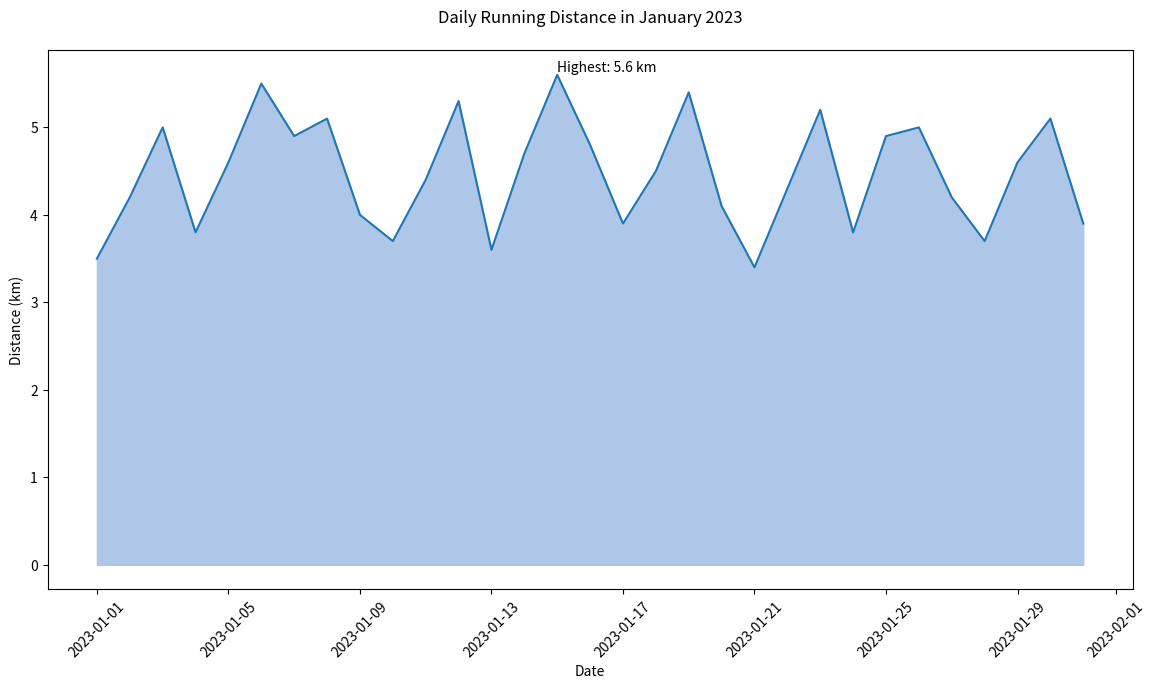

The script that saved this image:

import seaborn as sns
import pandas as pd
import matplotlib.pyplot as plt

# Creating the DataFrame
data = {
    'Date': ["2023-01-01", "2023-01-02", "2023-01-03", "2023-01-04", "2023-01-05",
             "2023-01-06", "2023-01-07", "2023-01-08", "2023-01-09", "2023-01-10",
             "2023-01-11", "2023-01-12", "2023-01-13", "2023-01-14", "2023-01-15",
             "2023-01-16", "2023-01-17", "2023-01-18", "2023-01-19", "2023-01-20",
             "2023-01-21", "2023-01-22", "2023-01-23", "2023-01-24", "2023-01-25",
             "2023-01-26", "2023-01-27", "2023-01-28", "2023-01-29", "2023-01-30",
             "2023-01-31"],
    'Distance': [3.5, 4.2, 5.0, 3.8, 4.6, 5.5, 4.9, 5.1, 4.0, 3.7, 4.4, 5.3, 3.6, 4.7, 
                 5.6, 4.8, 3.9, 4.5, 5.4, 4.1, 3.4, 4.3, 5.2, 3.8, 4.9, 5.0, 4.2, 3.7, 
                 4.6, 5.1, 3.9]
}
df = pd.DataFrame(data)
df['Date'] = pd.to_datetime(df['Date'])

# Set the width and height of the figure
plt.figure(figsize=(14, 7))

# Create an area plot
sns.lineplot(data=df, x='Date', y='Distance', color='#1f77b4')

# Fill the area under the line
plt.fill_between(df['Date'], df['Distance'], color="#aec7e8")

# Rotate x-tick labels for better visibility
plt.xticks(rotation=45)

# Annotation for the highest distance in the dataset
highest_distance_date = df.loc[df['Distance'].idxmax(), 'Date']
highest_distance = df['Distance'].max()
plt.text(highest_distance_date, highest_distance, f'Highest: {highest_distance} km', ha='left', va='bottom')

# Setting chart title and labels
plt.title("Daily Running Distance in January 2023", pad=20)
plt.xlabel("Date")
plt.ylabel("Distance (km)")

# Show the plot
plt.show()
